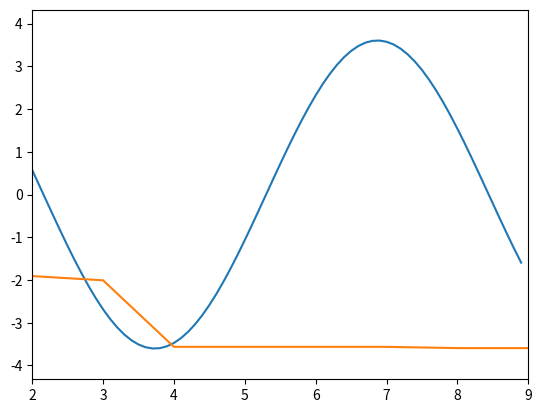

This figure's Python source:
# -*-coding:utf-8 -*-
import random
import math
import numpy as np
import matplotlib.pyplot as plt

#生成chromosome_length长度的染色体
def generate_chromosome(chromosome_length):
    chromosome = []
    # 生成特定长度的染色体
    for j in range(chromosome_length):
        # 随机产生一个染色体,由二进制数组成
        chromosome.append(random.randint(0, 1))
    return chromosome

#初始化生成chromosome_length大小的population_size个个体的二进制基因型种群
def species_origin(population_size,chromosome_length):
    # 二维列表，包含染色体和基因
    population=[]
    # 生成特定规模的种群
    for i in range(population_size):
        chromosome = generate_chromosome(chromosome_length)
        chromosome[0] = 1
        chromosome[1] = 1
        chromosome[2] = 1
        population.append(chromosome)
            # 将种群返回，种群是个二维数组，个体和染色体两维
    return population

# 种群染色体翻译
# input:种群,染色体长度, 变量实际范围
def population_translation(population,chromosome_length, var_range):
    translation_var = []
    for i in range(len(population)):
        chromosome = population[i]
        var = chromosome_translation(chromosome, chromosome_length, var_range)
        translation_var.append(var)
    # 返回种群中所有个体编码完成后的十进制数
    return translation_var

# 种群染色体更新，保持探索活力
# input:种群,更新规模, 染色体长度
def population_update(population, update_scale,chromosome_length):
    for i in range(update_scale):
        chromosome = generate_chromosome(chromosome_length)
        population[i] = chromosome
    return population

# 从二进制到十进制染色体翻译
def chromosome_translation(chromosome, chromosome_length, var_range):
    # 如：01010 转成十进制为：1*2^3+1*2^1 = 10
    chromosome = np.array(chromosome)
    chromosome_total = chromosome.dot(2 ** np.arange(chromosome_length)[::-1])
    translation_upper = math.pow(2, chromosome_length) - 1
    var = chromosome_total / translation_upper * (var_range[1] - var_range[0]) + var_range[0]
    return var

# 定义目标函数
def function(x):
    func = 2 * math.sin(x) + 3 * math.cos(x)
    # func = -math.pow(x,3) + 10* math.pow(x,2) + math.sqrt(x)
    return func

# 绘制目标函数图像
def draw_function(x_range):
    x_list = (np.arange(x_range[0], x_range[1]*10) / 10).tolist()
    y_list = []
    for x in x_list:
        y = function(x)
        y_list.append(y)
    plt.plot(x_list, y_list)
    plt.xlim(x_range[0], x_range[1])
    if min(y_list) > 0:
        y_min = min(y_list) * 0.8
    else:
        y_min = min(y_list) * 1.2
    if max(y_list) > 0:
        y_max = max(y_list) * 1.2
    else:
        y_max = max(y_list) * 0.8
    plt.ylim(y_min, y_max)
    plt.show()
    y_range = [y_min, y_max]
    return y_range

# 目标函数相当于环境 对染色体进行筛选，这里是2*sin(x)+cos(x)
def get_cost_function(translation_var):
    cost_func = []
    for i in range(len(translation_var)):
        x = translation_var[i]
        func = function(x)
        cost_func.append(func)
    return cost_func

# 计算目标最小化（True）或最大化（False）情况下的适应度：根据目标函数输出计算染色体的适应度
def get_fitness(func, optimal_type):
    fit = []
    punish_factor = 0.1
    min_func = min(func)  # 寻找输出最小值
    max_func = max(func)  # 寻找输出最大值
    if optimal_type is True:
        # 目标最小化优化问题
        for i in range(len(func)):
            fit_temp = -1 * (func[i] - max_func) + 0.0001  # 0.0001为了防止适应度为0，无法赋予概率值
            if min_func - func[i] < min_func: # 消除差值抵消导致的劣解概率提高的问题
                fit_temp = fit_temp * punish_factor
            fit.append(fit_temp)
    else:
        for i in range(len(func)):
            fit_temp = func[i] - min_func + 0.0001  # 0.0001为了防止适应度为0，无法赋予概率值
            if max_func - func[i] > max_func: # 消除差值抵消导致的劣解概率提高的问题
                fit_temp = fit_temp * punish_factor
            fit.append(fit_temp)
    return fit

# 根据染色体的适应度挑选合适的种群
def species_selection(population, population_size, fitness):
    selected_population = []
    np_fitness = np.array(fitness) # 列表转np运算，方便向量除法运算
    probability = (np_fitness / np_fitness.sum()).tolist()
    #print('probability: ', probability)
    # np.random.choice：挑选出满足概率分布p，规模为size的id集合
    idx = np.random.choice(np.arange(population_size), size = population_size, replace = True, p = probability)
    #print('select species id ', idx)
    for id in idx:
        selected_population.append(population[id])
    return selected_population

# 对种群进行同质性分析，当所有染色体都一样时返回True
def population_homogeneity_analysis(population, population_size):
    flag = True
    for i in range(1, population_size):
        chromosome = np.array(population[i])
        if (chromosome == np.array(population[0])).all() != True:
            print(i, 'false')
            flag = False
            break
    return flag

# 对两个染色体进行评价，找到更好的染色体
def chromosome_evaluate(chromosome1, chromosome2, chromosome_length, var_range, optimal_type):
    var1 = chromosome_translation(chromosome1, chromosome_length, var_range)
    var2 = chromosome_translation(chromosome2, chromosome_length, var_range)
    #print('染色体表达（父代，子代）：', var1, var2)
    func1 = function(var1)
    func2 = function(var2)
    #print('目标函数（父代，子代）：', func1, func2)
    if optimal_type is True:
        # 目标函数是求最小
        if func1 <= func2:
            #print('父代更优')
            return chromosome1
        else:
            #print('子代更优')
            return chromosome2
    else:
        # 目标函数是求最大
        if func1 <= func2:
            #print('子代更优')
            return chromosome2
        else:
            #print('父代更优')
            return chromosome1

#　染色体交叉
def crossover(population, chromosome_length, crossover_rate, var_range, optimal_type):
    for i in range(len(population)): # 遍历种群中的每一个个体，将该个体作为父亲
        #print(population)
        father = population[i] # 孩子先得到父亲的全部基因
        child = father.copy()
        if np.random.rand() < crossover_rate: # 产生子代时不是必然发生交叉，而是以一定的概率发生交叉
            #print('**********发生了交叉**********', i)
            mother = population[np.random.randint(len(population))]	# 在种群中选择另一个个体，并将该个体作为母亲
            cross_point = np.random.randint(low = 0, high=chromosome_length) # 随机产生交叉的点
            child[cross_point:] = mother[cross_point:] # 孩子得到位于交叉点后的母亲的基因
            #print(cross_point, father, mother, child)
            population[i] = chromosome_evaluate(father, child, chromosome_length, var_range, optimal_type)
    return population

# 染色体上某个基因变异
def mutation(population, chromosome_length, mutation_rate, var_range, optimal_type):
    for i in range(len(population)): # 遍历种群中的每一个个体，将该个体作为父亲
        #print(population)
        father = population[i]  # 孩子先得到父亲的全部基因
        child = father.copy()
        if np.random.rand() < mutation_rate: # 以MUTATION_RATE的概率进行变异
            #print('**********发生了变异**********')
            mutate_point = np.random.randint(low = 0, high=chromosome_length)	#随机产生变异点
            child[mutate_point] = child[mutate_point]^1 	#将变异点的二进制反转
            #print(mutate_point, father, child)
            population[i] = chromosome_evaluate(father, child, chromosome_length, var_range, optimal_type)
    return population

# 获得每轮得到的最优结果
def get_optimal_result(population, func, translation_result, optimal_type):
    if optimal_type is True:
        optimal_func = min(func)
    else:
        optimal_func = max(func)
    optimal_func_index = func.index(optimal_func)
    optimal_population = population[optimal_func_index]
    optimal_var = translation_result[optimal_func_index]
    return optimal_func, optimal_var, optimal_population

# 输出最优的目标值，变量值，染色体值，同时绘制排序后的最优目标值趋势
def result_show(optimal_func_list, optimal_var_list, optimal_pop_list, optimal_type, y_range):
    if optimal_type is True:
        best_func = min(optimal_func_list)
    else:
        best_func = max(optimal_func_list)
    best_func_index = optimal_func_list.index(best_func)
    best_var = optimal_var_list[best_func_index]
    best_pop = optimal_pop_list[best_func_index]
    print('******************* optimal result *********************')
    print('optimal_func       ', best_func)
    print('optimal_var        ', best_var)
    print('optimal_population ', best_pop)
    trend_show(optimal_func_list, optimal_type, y_range)

def trend_show(optimal_func_list, optimal_type, y_range):
    # optimal_func_list.sort(reverse = optimal_type)
    func_num = len(optimal_func_list)
    X = list(range(func_num))
    plt.plot(X, optimal_func_list)
    plt.ylim(y_range[0], y_range[1])
    plt.show()

if __name__ == "__main__":
    population_size, chromosome_length = 10, 5
    crossover_rate, mutation_rate = 0.6, 0.5
    update_scale, update_count = round(population_size / 2), 3
    var_range = [2, 9]
    iteration_num = 10
    optimal_type = True # 优化类型是最大化
    optimal_func_list = []
    optimal_var_list = []
    optimal_pop_list = []
    y_range = draw_function(var_range)
    population = species_origin(population_size, chromosome_length)
    # print('population', len(population), population)
    for i in range(iteration_num):
        print('*********************** ', i, ' ***********************')
        print('population', len(population), population)
        translation_result = population_translation(population,chromosome_length, var_range)
        #print('translation', len(translation_result), translation_result)
        func = get_cost_function(translation_result)
        #print('function', len(func), func)
        fitness = get_fitness(func, optimal_type)
        #print('fitness_max', len(fitness), fitness)
        optimal_func, optimal_var, optimal_pop = get_optimal_result(population, func, translation_result, optimal_type)
        optimal_func_list.append(optimal_func)
        optimal_var_list.append(optimal_var)
        optimal_pop_list.append(optimal_pop)
        population = species_selection(population, population_size, fitness)
        print('species_select', len(population), population)
        if i < iteration_num - 1:
            homogeneity_flag = population_homogeneity_analysis(population, population_size)
            print('homogeneity_flag', homogeneity_flag)
            if homogeneity_flag is True and update_count > 0:
                population = population_update(population, update_scale, chromosome_length)
                update_count = update_count - 1
                print('更新后population', len(population), population)
            print('交叉前population', len(population), population)
            population = crossover(population, chromosome_length, crossover_rate, var_range, optimal_type)
            print('变异前population', len(population), population)
            population = mutation(population, chromosome_length, mutation_rate, var_range, optimal_type)
        print('变异后population', len(population), population)

    result_show(optimal_func_list, optimal_var_list, optimal_pop_list, optimal_type, y_range)